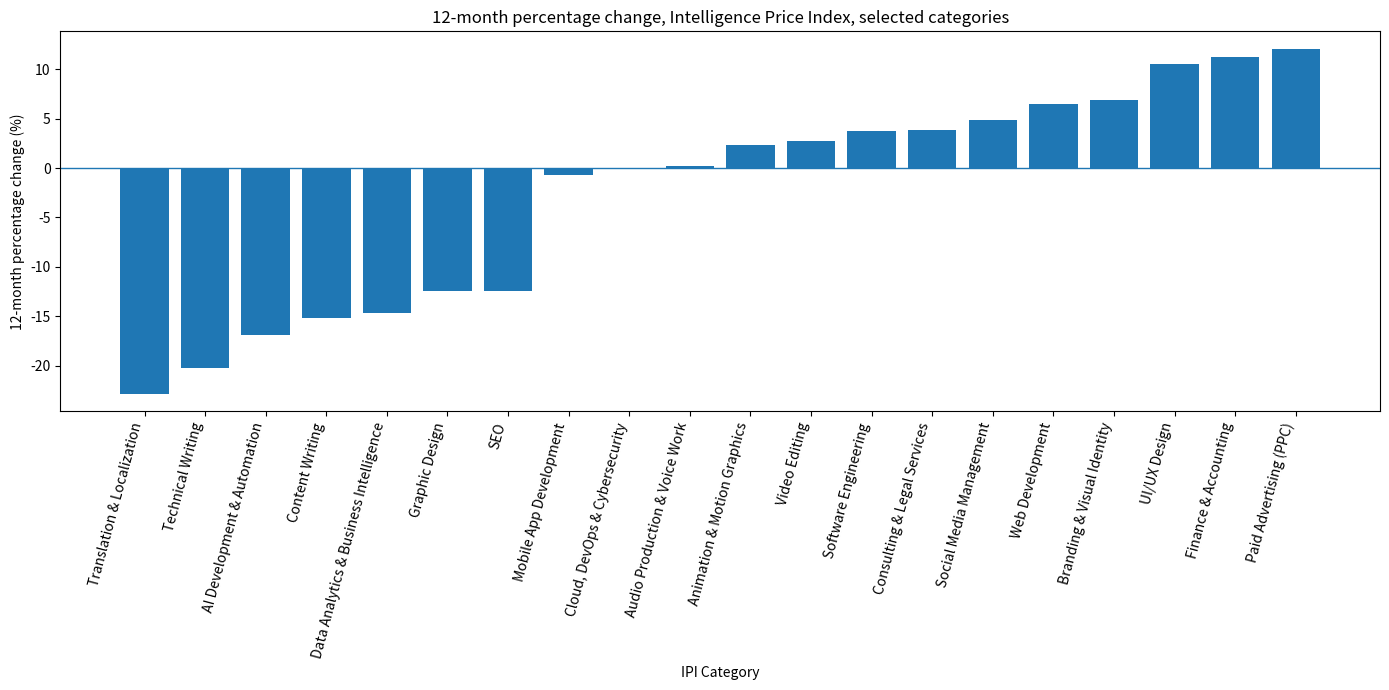
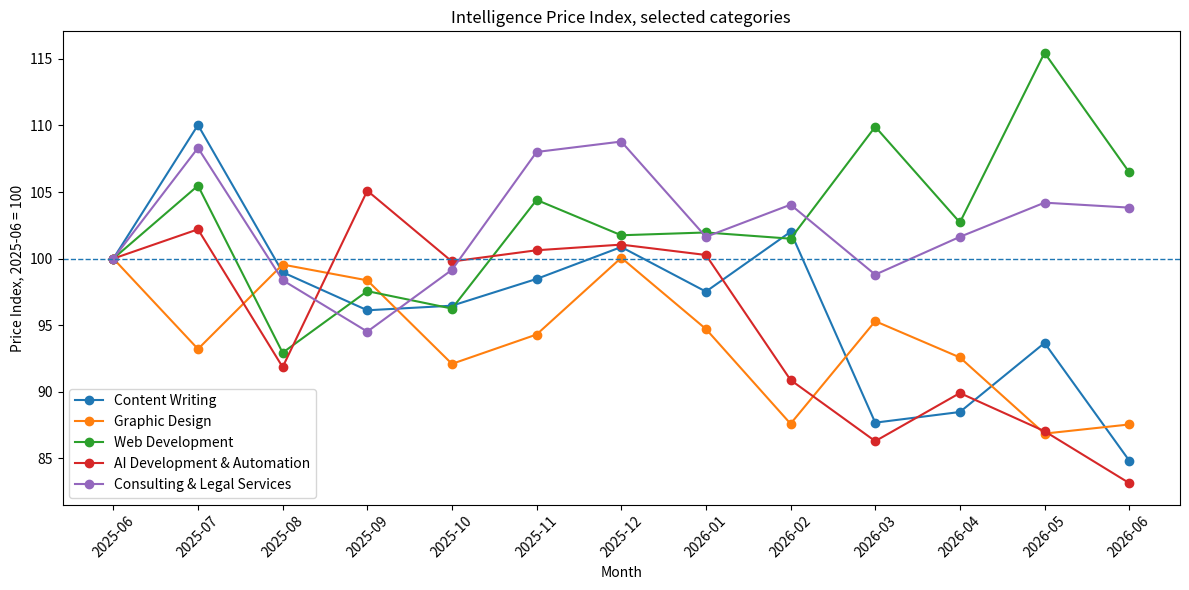

Source code (Python) for these figures, in order:

import pandas as pd

import numpy as np

import matplotlib

matplotlib.use("Agg")

import matplotlib.pyplot as plt

from pathlib import Path



np.random.seed(42)



OUT_TABLES = Path("outputs/tables")

OUT_FIGS = Path("outputs/figures")

OUT_TABLES.mkdir(parents=True, exist_ok=True)

OUT_FIGS.mkdir(parents=True, exist_ok=True)



categories = [

    "Content Writing",

    "Technical Writing",

    "Translation & Localization",

    "SEO",

    "Paid Advertising (PPC)",

    "Social Media Management",

    "Graphic Design",

    "Branding & Visual Identity",

    "UI/UX Design",

    "Video Editing",

    "Animation & Motion Graphics",

    "Audio Production & Voice Work",

    "Web Development",

    "Mobile App Development",

    "Software Engineering",

    "Cloud, DevOps & Cybersecurity",

    "Data Analytics & Business Intelligence",

    "AI Development & Automation",

    "Finance & Accounting",

    "Consulting & Legal Services",

]



months = pd.date_range("2025-06-01", "2026-06-01", freq="MS")



high_ai_exposure = {

    "Content Writing",

    "Technical Writing",

    "Translation & Localization",

    "SEO",

    "Graphic Design",

    "Data Analytics & Business Intelligence",

    "AI Development & Automation",

}



base_prices = {cat: np.random.uniform(50, 180) for cat in categories}



records = []



for month_i, month in enumerate(months):

    for cat in categories:

        for i in range(80):

            base = base_prices[cat]



            if cat in high_ai_exposure:

                trend = 1 - 0.012 * month_i

            else:

                trend = 1 + 0.004 * month_i



            noise = np.random.lognormal(mean=0, sigma=0.35)

            price = base * trend * noise



            records.append({

                "date": month,

                "month": month.strftime("%Y-%m"),

                "platform": np.random.choice(["Fiverr", "Upwork"]),

                "ipi_category": cat,

                "price": round(price, 2),

                "price_type": "mock_price"

            })



raw = pd.DataFrame(records)

raw.to_csv(OUT_TABLES / "mock_raw_records.csv", index=False)



monthly = (

    raw.groupby(["month", "ipi_category"])

    .agg(

        n_records=("price", "size"),

        median_price=("price", "median"),

        average_price=("price", "mean"),

        p25=("price", lambda x: x.quantile(0.25)),

        p75=("price", lambda x: x.quantile(0.75)),

    )

    .reset_index()

)



monthly.to_csv(OUT_TABLES / "monthly_category_prices.csv", index=False)



base_month = months[0].strftime("%Y-%m")

base = monthly[monthly["month"] == base_month][["ipi_category", "median_price"]]

base = base.rename(columns={"median_price": "base_price"})



ipi = monthly.merge(base, on="ipi_category", how="left")

ipi["price_index"] = ipi["median_price"] / ipi["base_price"] * 100



ipi = ipi.sort_values(["ipi_category", "month"])

ipi["1mo_pct_change"] = ipi.groupby("ipi_category")["price_index"].pct_change(1) * 100

ipi["12mo_pct_change"] = ipi.groupby("ipi_category")["price_index"].pct_change(12) * 100



ipi.to_csv(OUT_TABLES / "ipi_index_table.csv", index=False)



latest_month = months[-1].strftime("%Y-%m")

latest = ipi[ipi["month"] == latest_month].copy()

latest = latest[["ipi_category", "n_records", "median_price", "price_index", "12mo_pct_change"]]

latest = latest.sort_values("12mo_pct_change")

latest.to_csv(OUT_TABLES / "latest_12mo_pct_change.csv", index=False)



plt.figure(figsize=(14, 7))

plt.bar(latest["ipi_category"], latest["12mo_pct_change"])

plt.axhline(0, linewidth=1)

plt.title("12-month percentage change, Intelligence Price Index, selected categories")

plt.ylabel("12-month percentage change (%)")

plt.xlabel("IPI Category")

plt.xticks(rotation=75, ha="right")

plt.tight_layout()

plt.savefig(OUT_FIGS / "ipi_12mo_percentage_change_selected_categories.png", dpi=200)

plt.close()



selected = [

    "Content Writing",

    "Graphic Design",

    "Web Development",

    "AI Development & Automation",

    "Consulting & Legal Services",

]



plt.figure(figsize=(12, 6))

for cat in selected:

    temp = ipi[ipi["ipi_category"] == cat]

    plt.plot(temp["month"], temp["price_index"], marker="o", label=cat)



plt.axhline(100, linestyle="--", linewidth=1)

plt.title("Intelligence Price Index, selected categories")

plt.ylabel(f"Price Index, {base_month} = 100")

plt.xlabel("Month")

plt.xticks(rotation=45)

plt.legend()

plt.tight_layout()

plt.savefig(OUT_FIGS / "ipi_index_selected_categories.png", dpi=200)

plt.close()



print("Mockup created successfully.")

print("Tables saved to outputs/tables/")

print("Figures saved to outputs/figures/")
